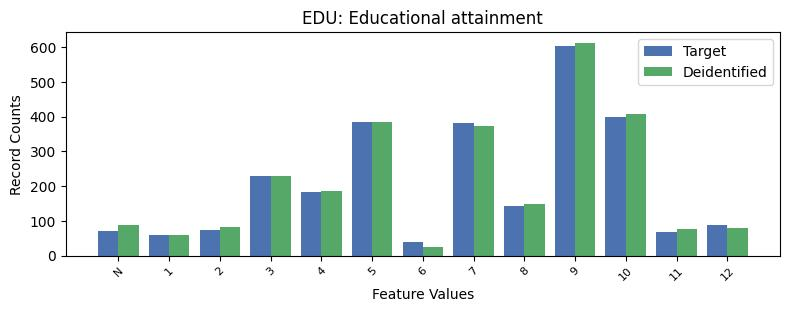

The file beside this chart, header and first rows:
, EDU, count_target, count_deidentified
0, 9, 603, 613
1, 10, 400, 407
2, 5, 386, 384
3, 7, 382, 374
4, 3, 229, 230
5, 4, 182, 187
6, 8, 144, 150
7, 12, 89, 79
8, 2, 75, 83
9, -1, 71, 89
10, 11, 69, 77
11, 1, 60, 59
12, 6, 39, 26
